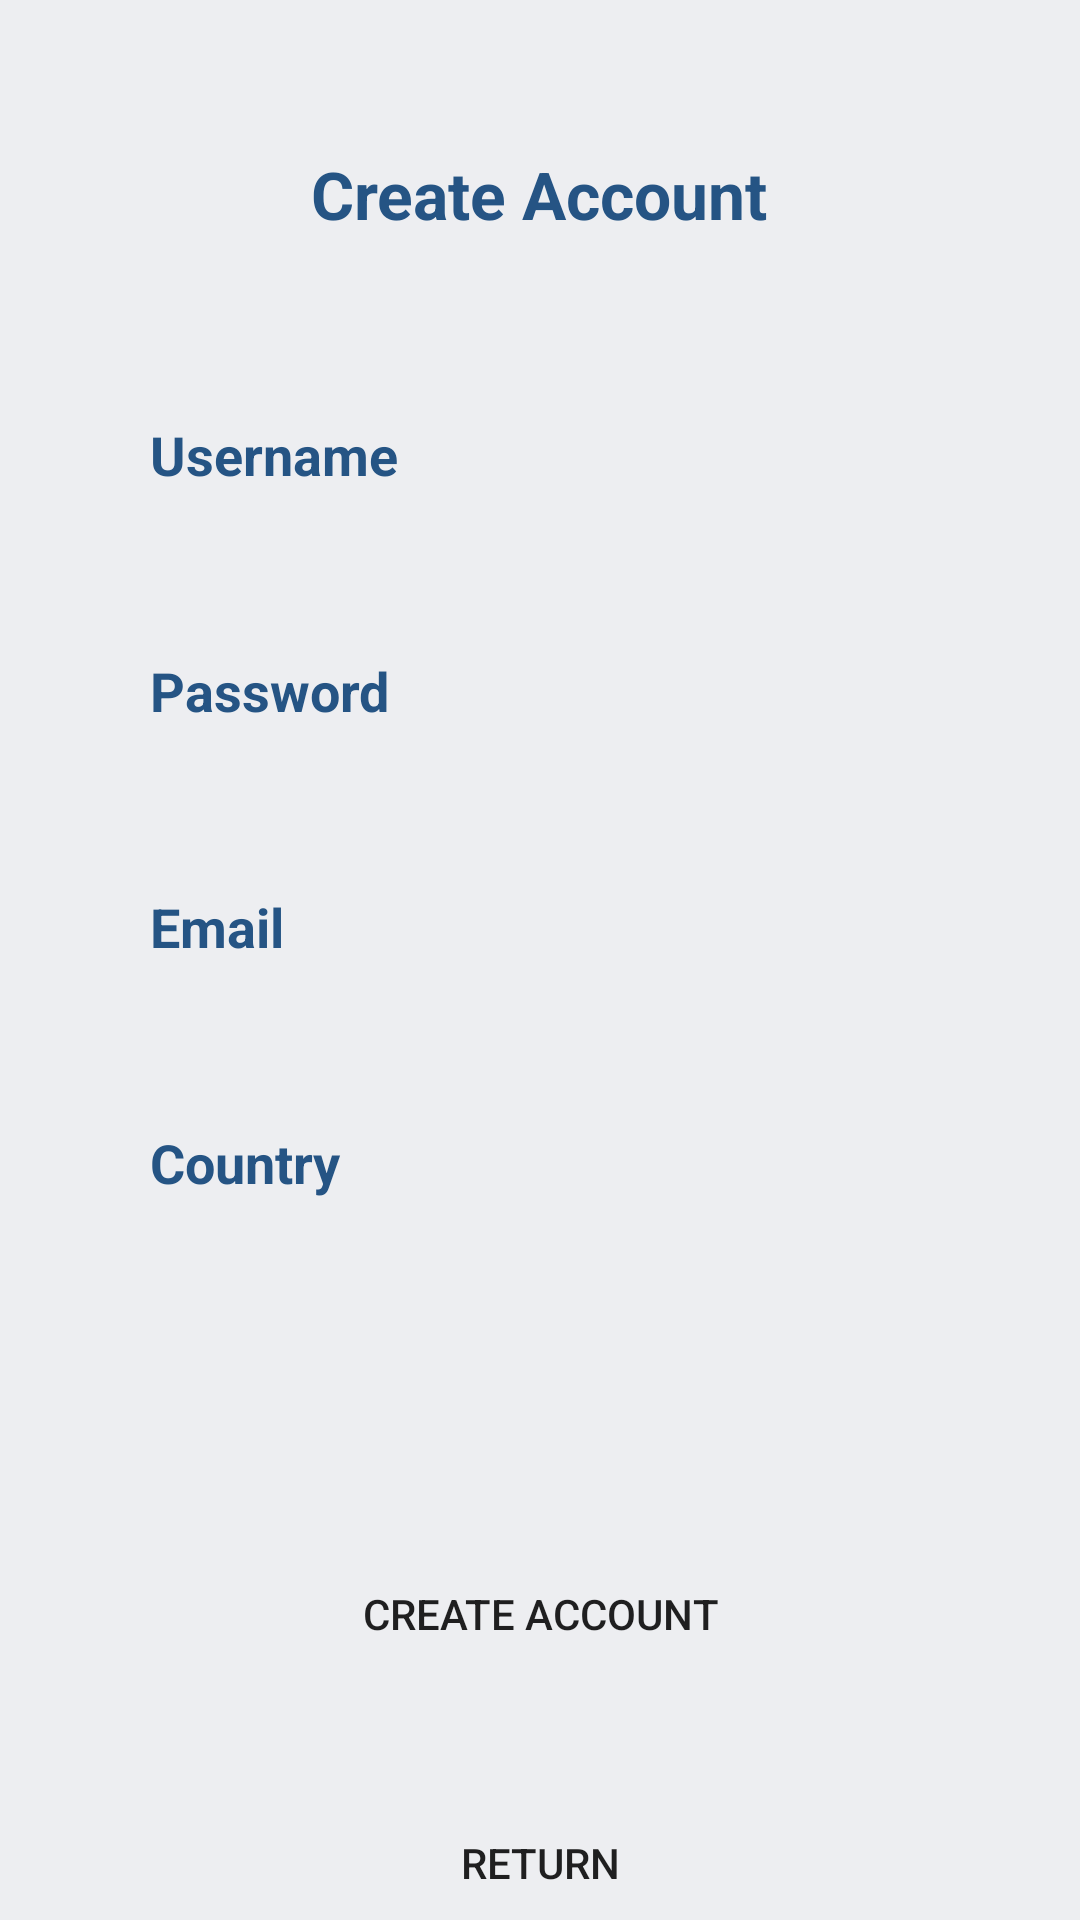

Layout XML and referenced resources for this Android screen:
<!-- AndroidManifest.xml: application theme Theme.DormMatch -->
<!-- res/layout/registo_activity.xml -->
<?xml version="1.0" encoding="utf-8"?>
<RelativeLayout xmlns:android="http://schemas.android.com/apk/res/android"
    android:layout_width="match_parent"
    android:layout_height="match_parent"
    android:background="@color/background">

    <TextView
        android:id="@+id/title"
        android:layout_width="wrap_content"
        android:layout_height="wrap_content"
        android:textSize="22dp"
        android:textStyle="bold"
        android:textColor="@color/blue"
        android:text="Create Account"
        android:paddingVertical="50dp"
        android:layout_centerHorizontal="true"/>

    <TextView
        android:id="@+id/tv_username"
        android:layout_width="match_parent"
        android:layout_height="wrap_content"
        android:text="Username"
        android:textColor="@color/blue"
        android:textSize="18dp"
        android:textStyle="bold"
        android:layout_below="@+id/title"
        android:paddingHorizontal="50dp"
        android:paddingVertical="10dp"/>

    <EditText
        android:id="@+id/et_username"
        android:layout_width="320dp"
        android:layout_height="wrap_content"
        android:layout_below="@+id/tv_username"
        android:background="@drawable/rounded_edit_text"
        android:paddingVertical="5dp"
        android:layout_centerHorizontal="true"/>


    <TextView
        android:id="@+id/tv_password"
        android:layout_width="wrap_content"
        android:layout_height="wrap_content"
        android:text="Password"
        android:textColor="@color/blue"
        android:textSize="18dp"
        android:textStyle="bold"
        android:layout_below="@id/et_username"
        android:paddingHorizontal="50dp"
        android:paddingVertical="10dp"/>


    <EditText
        android:id="@+id/et_password"
        android:layout_width="320dp"
        android:layout_height="wrap_content"
        android:layout_below="@+id/tv_password"
        android:background="@drawable/rounded_edit_text"
        android:paddingVertical="5dp"
        android:layout_centerHorizontal="true"
        android:radius="10dp"
        android:inputType="textPassword" />

    <TextView
        android:id="@+id/tv_email"
        android:layout_width="wrap_content"
        android:layout_height="wrap_content"
        android:text="Email"
        android:textColor="@color/blue"
        android:textSize="18dp"
        android:textStyle="bold"
        android:layout_below="@id/et_password"
        android:paddingHorizontal="50dp"
        android:paddingVertical="10dp"/>

    <EditText
        android:id="@+id/et_email"
        android:layout_width="320dp"
        android:layout_height="wrap_content"
        android:layout_below="@+id/tv_email"
        android:layout_centerHorizontal="true"
        android:background="@drawable/rounded_edit_text"
        android:inputType="textEmailAddress"
        android:paddingVertical="5dp"
        android:radius="10dp" />

    <TextView
        android:id="@+id/tv_country"
        android:layout_width="wrap_content"
        android:layout_height="wrap_content"
        android:text="Country"
        android:textColor="@color/blue"
        android:textSize="18dp"
        android:textStyle="bold"
        android:layout_below="@id/et_email"
        android:paddingHorizontal="50dp"
        android:paddingVertical="10dp"/>

    <EditText
        android:id="@+id/et_country"
        android:layout_width="320dp"
        android:layout_height="wrap_content"
        android:layout_below="@+id/tv_country"
        android:background="@drawable/rounded_edit_text"
        android:paddingVertical="5dp"
        android:layout_centerHorizontal="true"
        android:radius="10dp" />


    <Button
        android:id="@+id/btn_create_account"
        android:textSize="14dp"
        android:layout_width="170dp"
        android:layout_height="wrap_content"
        android:layout_marginTop="70dp"
        android:background="@drawable/rounded_button"
        android:onClick="btnLogin"
        android:text="Create Account"
        android:layout_below="@+id/et_country"
        android:layout_centerHorizontal="true"/>

    <Button
        android:id="@+id/btn_return"
        android:onClick="btnRegister"
        android:textSize="14dp"
        android:layout_width="170dp"
        android:layout_height="wrap_content"
        android:layout_marginTop="40dp"
        android:background="@drawable/rounded_button"
        android:text="Return"
        android:layout_below="@+id/btn_create_account"
        android:layout_centerHorizontal="true"/>


</RelativeLayout>
<!-- resources referenced by this layout -->
<resources>
  <color name="background">#EDEEF1</color>
  <color name="blue">#255484</color>
  <style name="Theme.DormMatch" parent="Theme.MaterialComponents.DayNight.NoActionBar">
          
          <item name="colorPrimary">@color/purple_500</item>
          <item name="colorPrimaryVariant">@color/purple_700</item>
          <item name="colorOnPrimary">@color/white</item>
          
          <item name="colorSecondary">@color/teal_200</item>
          <item name="colorSecondaryVariant">@color/teal_700</item>
          <item name="colorOnSecondary">@color/black</item>
          
          <item name="android:statusBarColor">?attr/colorPrimaryVariant</item>
          
      </style>
  <color name="purple_500">#FF6200EE</color>
  <color name="purple_700">#FF3700B3</color>
  <color name="white">#FFFFFFFF</color>
  <color name="teal_200">#FF03DAC5</color>
  <color name="teal_700">#FF018786</color>
  <color name="black">#FF000000</color>
</resources>
